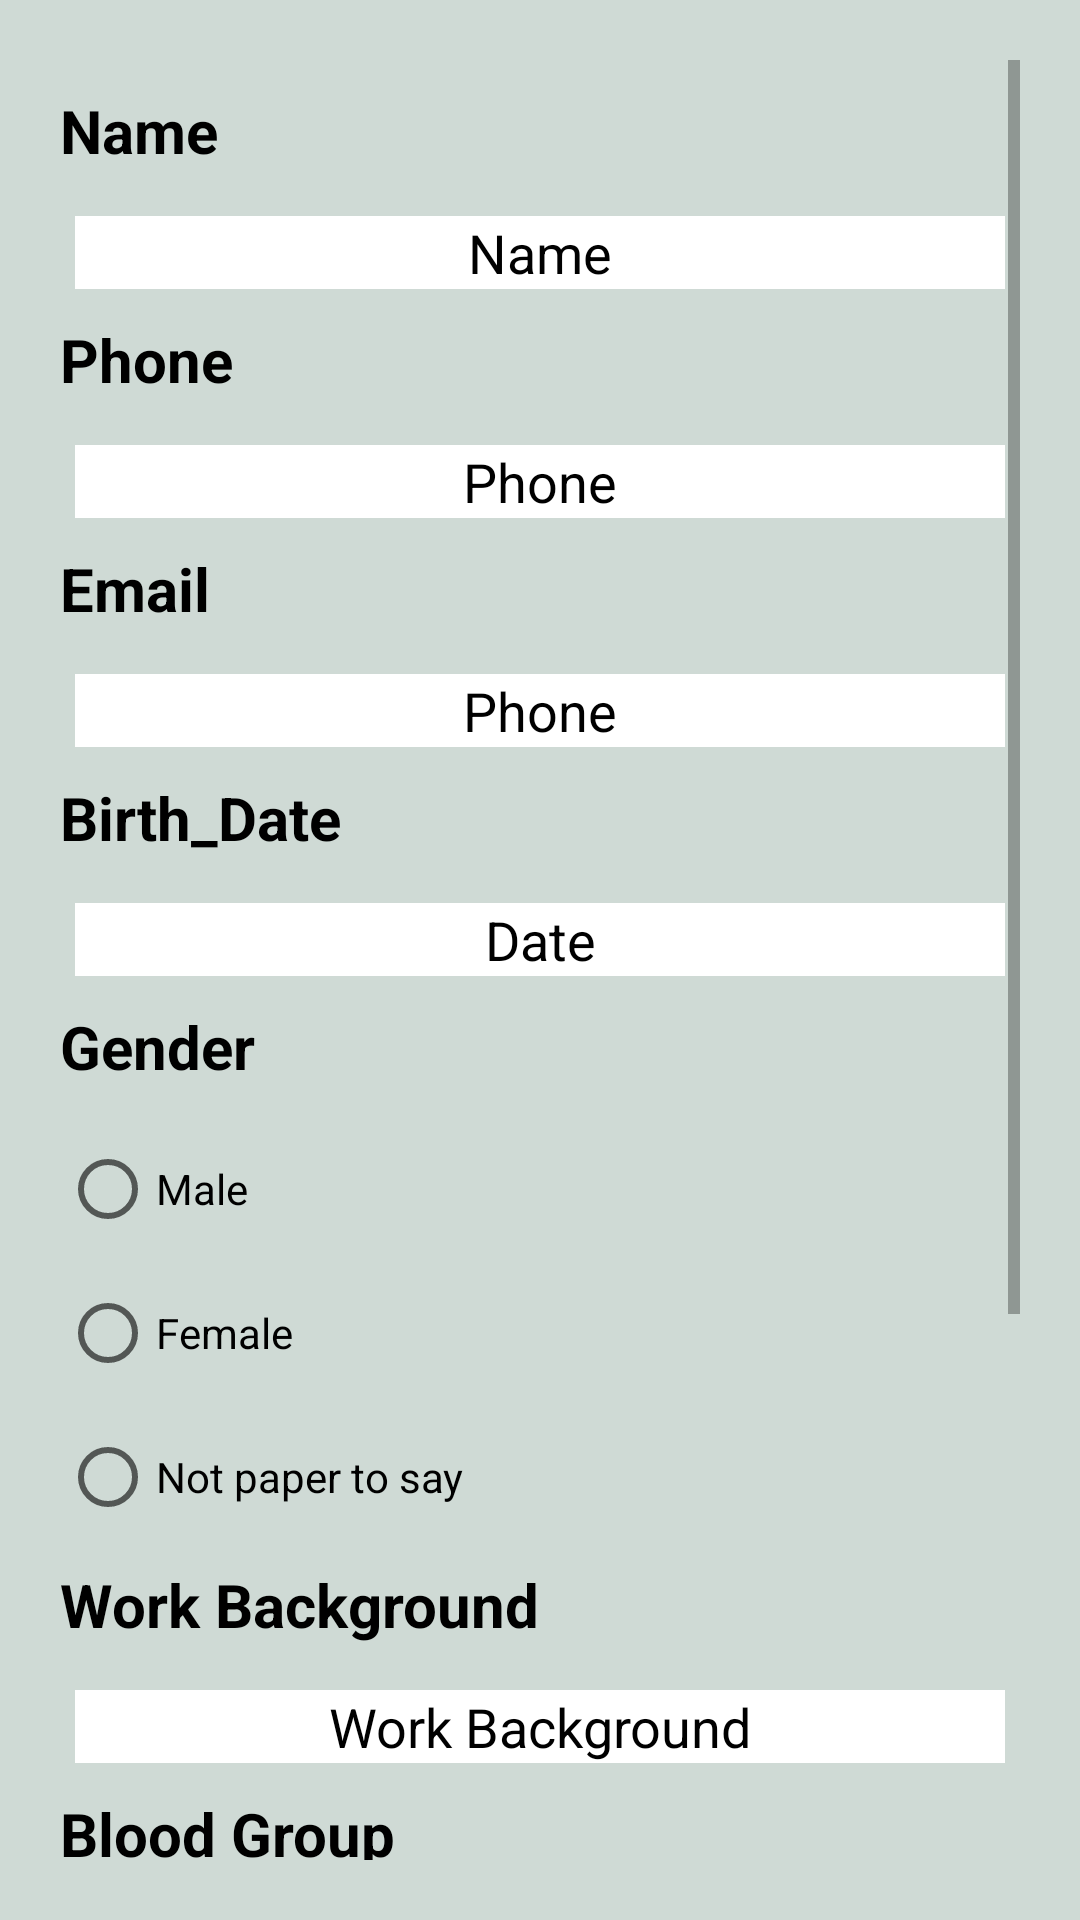

Layout XML and referenced resources for this Android screen:
<!-- AndroidManifest.xml: application theme Theme.InnovativeConsultancySolutions -->
<!-- res/layout/activity_information_setup.xml -->
<?xml version="1.0" encoding="utf-8"?>
<LinearLayout xmlns:android="http://schemas.android.com/apk/res/android"
    xmlns:app="http://schemas.android.com/apk/res-auto"
    xmlns:tools="http://schemas.android.com/tools"
    android:layout_width="match_parent"
    android:layout_height="match_parent"
    tools:context=".information_setup"
    android:layout_marginTop="0dp"
    android:background="#CFDAD5"
    >

    <ScrollView
        android:layout_width="match_parent"
        android:layout_height="match_parent"
        android:layout_margin="20dp">
        <LinearLayout
            android:layout_width="match_parent"
            android:layout_height="match_parent"
            android:orientation="vertical"
            >
            <TextView
                android:layout_width="match_parent"
                android:layout_height="wrap_content"
                android:layout_marginBottom="10dp"
                android:layout_marginTop="10dp"
                android:text="Name"
                android:textStyle="bold"
                android:textSize="20sp"
                android:textColor="@color/black"/>
            <EditText
                android:id="@+id/informationsetupedittextnameid"
                android:layout_width="match_parent"
                android:layout_height="wrap_content"
                android:hint="Name"
                android:gravity="center"
                android:layout_margin="5dp"
                android:background="@color/white"
                android:textColorHint="@color/black"/>
            <TextView
                android:layout_width="match_parent"
                android:layout_height="wrap_content"
                android:layout_marginBottom="10dp"
                android:layout_marginTop="5dp"
                android:text="Phone"
                android:textStyle="bold"
                android:textSize="20sp"
                android:textColor="@color/black"/>
            <EditText
                android:id="@+id/informationsetupedittextphoneid"
                android:layout_width="match_parent"
                android:layout_height="wrap_content"
                android:hint="Phone"
                android:gravity="center"
                android:layout_margin="5dp"
                android:background="@color/white"
                android:textColorHint="@color/black"/>

            <TextView
                android:layout_width="match_parent"
                android:layout_height="wrap_content"
                android:layout_marginBottom="10dp"
                android:layout_marginTop="5dp"
                android:text="Email"
                android:textStyle="bold"
                android:textSize="20sp"
                android:textColor="@color/black"/>
            <EditText
                android:id="@+id/informationsetupedittextemailid"
                android:layout_width="match_parent"
                android:layout_height="wrap_content"
                android:hint="Phone"
                android:gravity="center"
                android:layout_margin="5dp"
                android:background="@color/white"
                android:textColorHint="@color/black"/>

            <TextView
                android:layout_width="match_parent"
                android:layout_height="wrap_content"
                android:layout_marginBottom="10dp"
                android:layout_marginTop="5dp"
                android:text="Birth_Date"
                android:textStyle="bold"
                android:textSize="20sp"
                android:textColor="@color/black"/>
            <EditText
                android:inputType="date"
                android:id="@+id/informationsetupedittextdateid"
                android:layout_width="match_parent"
                android:layout_height="wrap_content"
                android:hint="Date"
                android:gravity="center"
                android:layout_margin="5dp"
                android:background="@color/white"
                android:textColorHint="@color/black"/>
            <TextView
                android:layout_width="match_parent"
                android:layout_height="wrap_content"
                android:layout_marginBottom="10dp"
                android:text="Gender"
                android:layout_marginTop="5dp"
                android:textStyle="bold"
                android:textSize="20sp"
                android:textColor="@color/black"/>

               <RadioGroup
                   android:id="@+id/informationsetradiogenderid"
                   android:layout_width="wrap_content"
                   android:layout_height="wrap_content"
                   android:layout_centerInParent="true">



                       <RadioButton
                           android:id="@+id/radioMale"
                           android:layout_width="wrap_content"
                           android:layout_height="wrap_content"
                           android:text="Male"
                           />

                       <RadioButton
                           android:id="@+id/radioFemale"
                           android:layout_width="wrap_content"
                           android:layout_height="wrap_content"
                           android:text="Female" />

                       <RadioButton
                           android:id="@+id/radioOther"
                           android:layout_width="wrap_content"
                           android:layout_height="wrap_content"
                           android:text="Not paper to say" />

               </RadioGroup>


            <TextView
                android:layout_width="match_parent"
                android:layout_height="wrap_content"
                android:layout_marginBottom="10dp"
                android:layout_marginTop="5dp"
                android:text="Work Background"
                android:textStyle="bold"
                android:textSize="20sp"
                android:textColor="@color/black"/>
            <EditText
                android:id="@+id/informationsetupedittextworkbackgroundid"
                android:layout_width="match_parent"
                android:layout_height="wrap_content"
                android:hint="Work Background"
                android:gravity="center"
                android:layout_margin="5dp"

                android:background="@color/white"
                android:textColorHint="@color/black"/>
            <TextView
                android:layout_width="match_parent"
                android:layout_height="wrap_content"
                android:layout_marginBottom="10dp"
                android:text="Blood Group"
                android:layout_marginTop="5dp"
                android:textStyle="bold"
                android:textSize="20sp"
                android:textColor="@color/black"/>
            <EditText
                android:id="@+id/informationsetupedittextbloodgroupid"
                android:layout_width="match_parent"
                android:layout_height="wrap_content"
                android:hint="Blood Group"
                android:gravity="center"
                android:layout_margin="5dp"
                android:background="@color/white"
                android:textColorHint="@color/black"/>

            <TextView
                android:layout_width="match_parent"
                android:layout_height="wrap_content"
                android:layout_marginBottom="10dp"
                android:text="About"
                android:layout_marginTop="5dp"
                android:textStyle="bold"
                android:textSize="20sp"
                android:textColor="@color/black"/>

            <EditText
                android:id="@+id/informationsetupedittextaboutid"
                android:layout_width="match_parent"
                android:layout_height="wrap_content"
                android:hint="Writing something about your self"
                android:gravity="center"
                android:layout_margin="5dp"
                android:background="@color/white"
                android:textColorHint="@color/black"/>

            <Button
                android:id="@+id/informationsetupuploadimagebuttonid"
                android:layout_width="wrap_content"
                android:layout_height="wrap_content"
                android:layout_margin="10dp"
                android:backgroundTint="#25593E"
                android:text="Upload Image"
                android:textSize="17sp"
                android:textColor="@color/white"/>


            <Button
                android:id="@+id/informationsetupupdatebuttonid"
                android:layout_width="match_parent"
                android:layout_height="wrap_content"
                android:layout_margin="10dp"
                android:layout_gravity="center"
                android:backgroundTint="#25593E"
                android:text="Save Information"
                android:textSize="17sp"
                android:textColor="@color/white"/>
        </LinearLayout>

    </ScrollView>

</LinearLayout>
<!-- resources referenced by this layout -->
<resources>
  <style name="Theme.InnovativeConsultancySolutions" parent="Theme.MaterialComponents.DayNight.DarkActionBar">
          
          <item name="colorPrimary">@color/purple_500</item>
          <item name="colorPrimaryVariant">@color/purple_700</item>
          <item name="colorOnPrimary">@color/white</item>
          
          <item name="colorSecondary">@color/teal_200</item>
          <item name="colorSecondaryVariant">@color/teal_700</item>
          <item name="colorOnSecondary">@color/black</item>
          
          <item name="android:statusBarColor" tools:targetApi="l">?attr/colorPrimaryVariant</item>
          
      </style>
  <!-- not gathered from this repository: default colours our renderer supplied (Android Studio template values) -->
  <color name="purple_500">#FF6200EE</color>
  <color name="purple_700">#FF3700B3</color>
  <color name="teal_200">#FF03DAC5</color>
  <color name="teal_700">#FF018786</color>
  <color name="black">#FF000000</color>
  <color name="white">#FFFFFFFF</color>
</resources>
